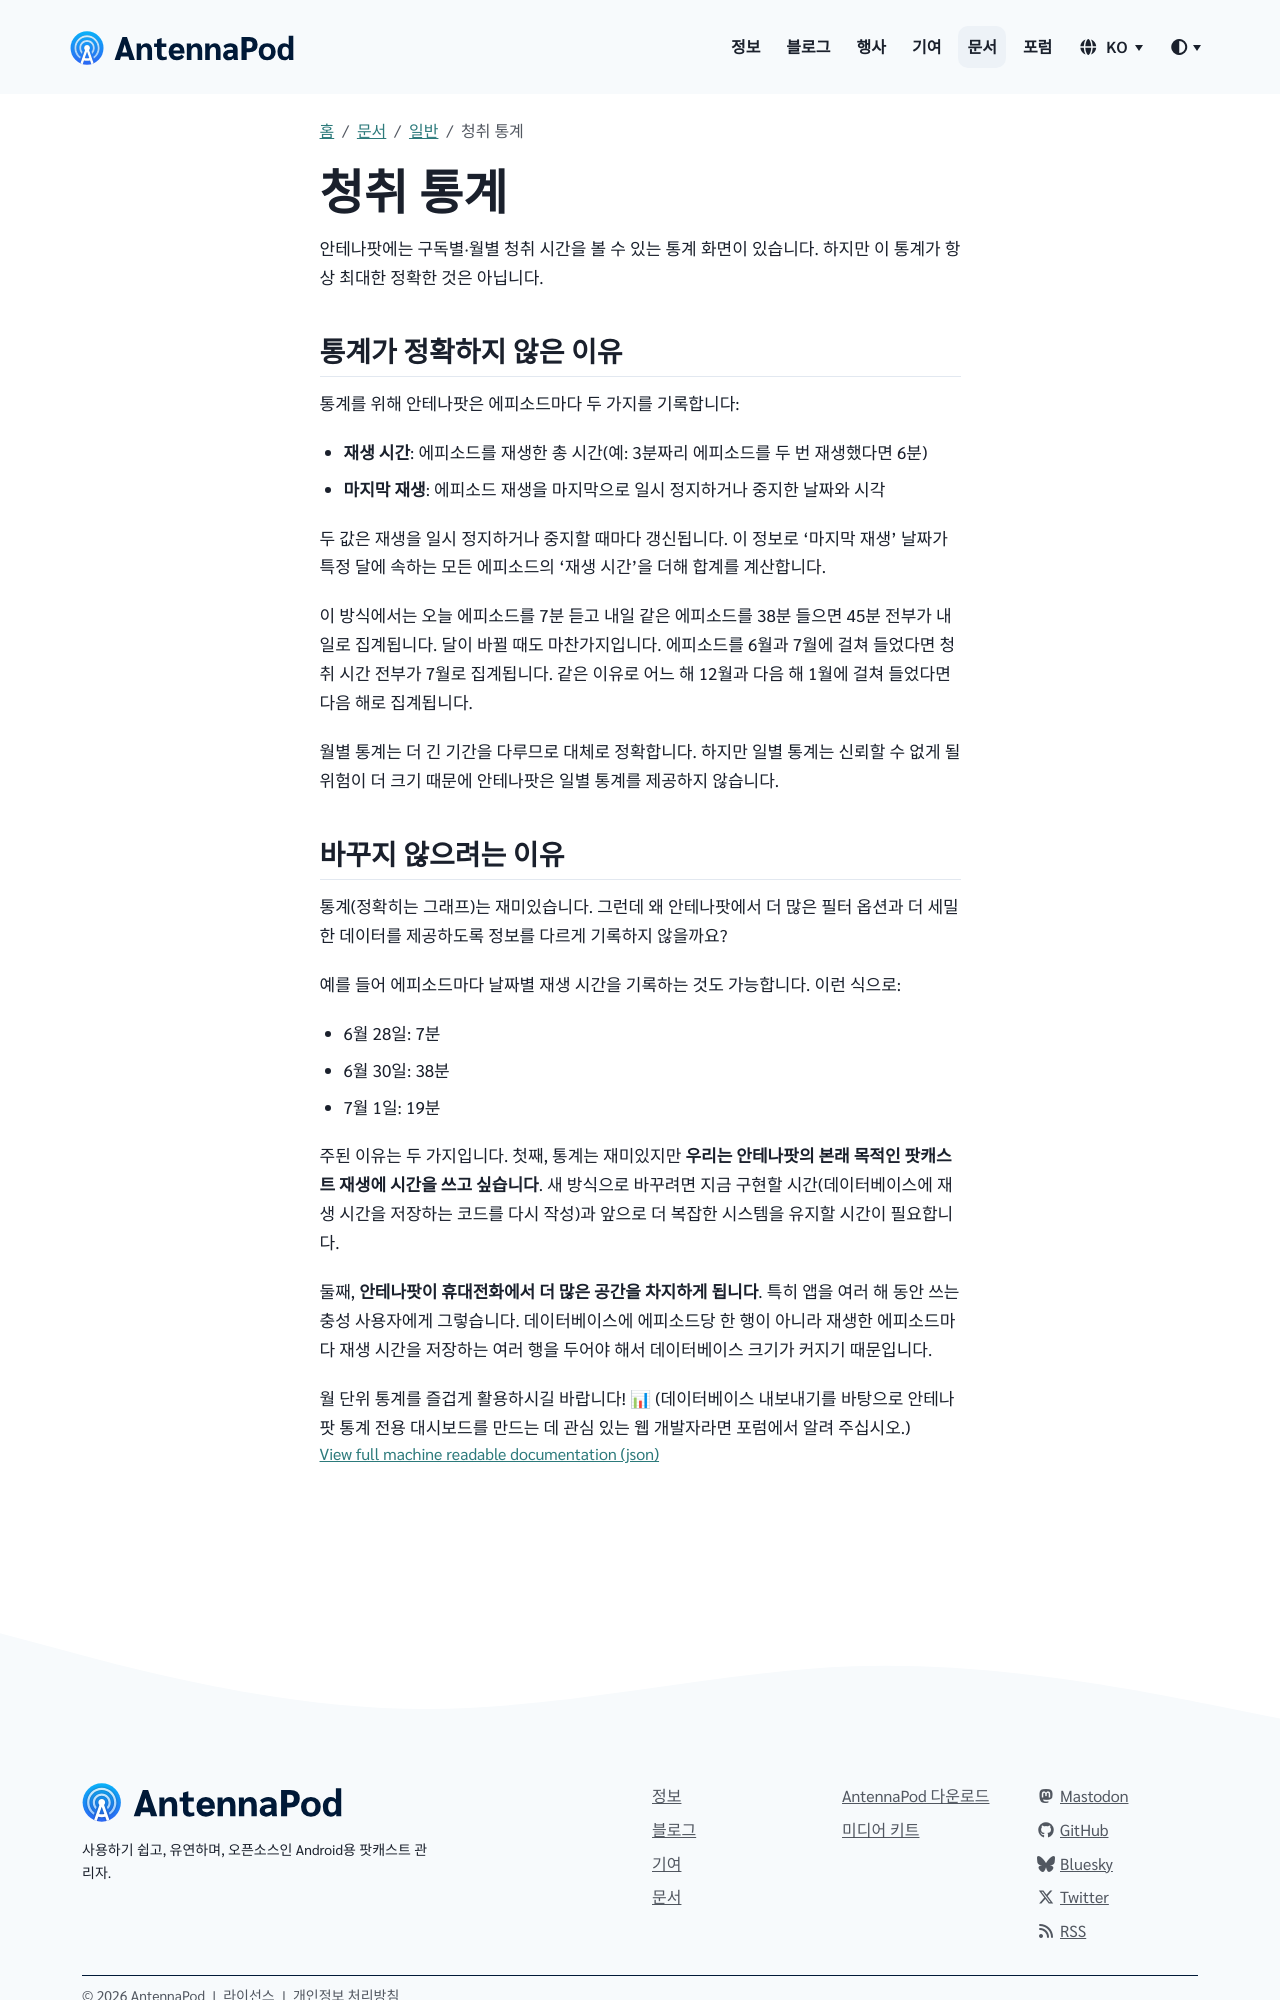

repository: AntennaPod/antennapod.github.io · page: ko/documentation/general/statistics.html · generator: jekyll

안테나팟에는 구독별·월별 청취 시간을 볼 수 있는 통계 화면이 있습니다. 하지만 이 통계가 항상 최대한 정확한 것은 아닙니다.

## 통계가 정확하지 않은 이유

통계를 위해 안테나팟은 에피소드마다 두 가지를 기록합니다:

* **재생 시간**: 에피소드를 재생한 총 시간(예: 3분짜리 에피소드를 두 번 재생했다면 6분)

* **마지막 재생**: 에피소드 재생을 마지막으로 일시 정지하거나 중지한 날짜와 시각

두 값은 재생을 일시 정지하거나 중지할 때마다 갱신됩니다. 이 정보로 '마지막 재생' 날짜가 특정 달에 속하는 모든 에피소드의 '재생 시간'을 더해 합계를 계산합니다.

이 방식에서는 오늘 에피소드를 7분 듣고 내일 같은 에피소드를 38분 들으면 45분 전부가 내일로 집계됩니다. 달이 바뀔 때도 마찬가지입니다. 에피소드를 6월과 7월에 걸쳐 들었다면 청취 시간 전부가 7월로 집계됩니다. 같은 이유로 어느 해 12월과 다음 해 1월에 걸쳐 들었다면 다음 해로 집계됩니다.

월별 통계는 더 긴 기간을 다루므로 대체로 정확합니다. 하지만 일별 통계는 신뢰할 수 없게 될 위험이 더 크기 때문에 안테나팟은 일별 통계를 제공하지 않습니다.
